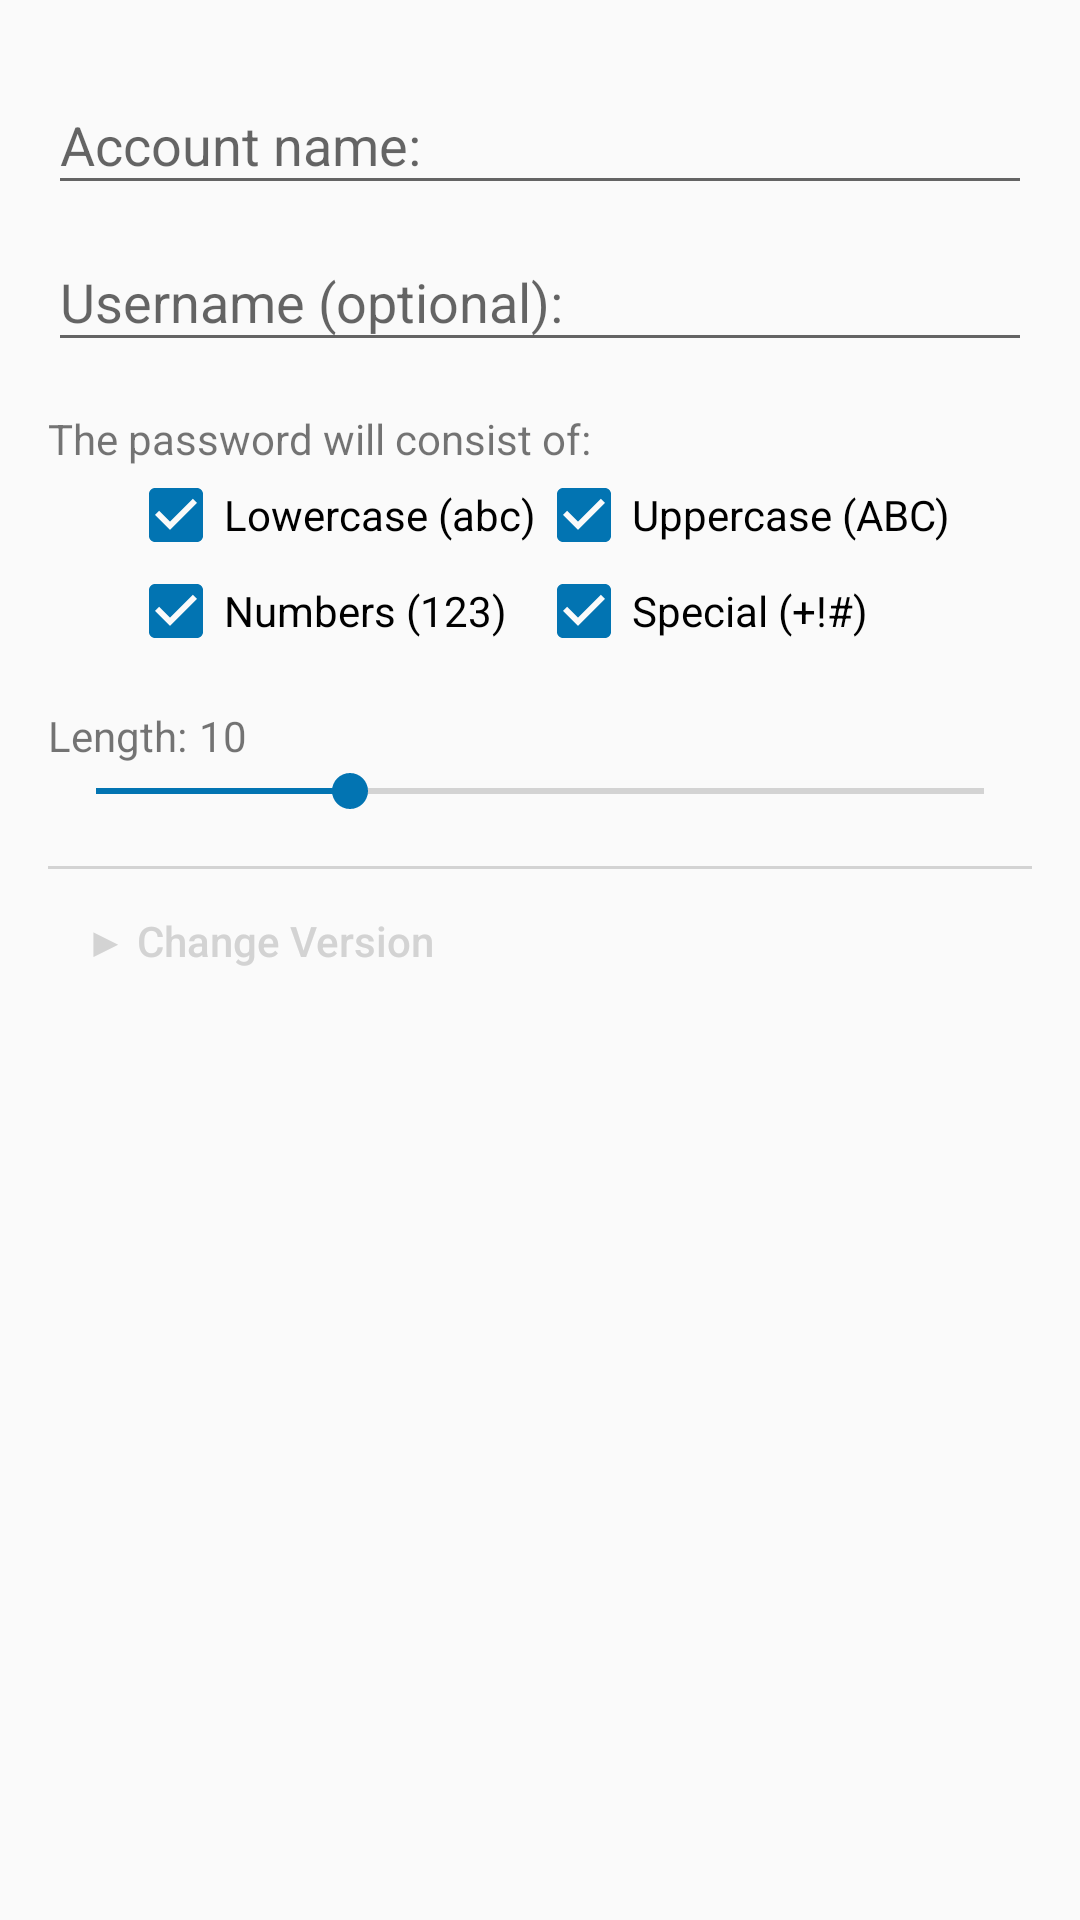

Produce the Android XML layout that renders to this screen, including the resource entries it uses.
<!-- AndroidManifest.xml: application theme AppTheme -->
<!-- res/layout/dialog_add_metadata.xml -->
<?xml version="1.0" encoding="utf-8"?>
<ScrollView xmlns:android="http://schemas.android.com/apk/res/android"
    android:layout_width="match_parent"
    android:layout_height="match_parent">

    <LinearLayout
        android:layout_width="match_parent"
        android:layout_height="wrap_content"
        android:orientation="vertical"
        android:paddingBottom="@dimen/activity_vertical_margin"
        android:paddingLeft="@dimen/activity_horizontal_margin"
        android:paddingRight="@dimen/activity_horizontal_margin"
        android:paddingTop="@dimen/activity_vertical_margin">

        <com.google.android.material.textfield.TextInputLayout
            android:layout_width="match_parent"
            android:layout_height="wrap_content">

            <com.google.android.material.textfield.TextInputEditText
                android:id="@+id/editTextDomain"
                android:layout_width="match_parent"
                android:layout_height="wrap_content"
                android:hint="@string/domain"
                android:imeOptions="actionNext"
                android:inputType="text|textEmailAddress" />

        </com.google.android.material.textfield.TextInputLayout>

        <com.google.android.material.textfield.TextInputLayout
            android:layout_width="match_parent"
            android:layout_height="wrap_content">

            <com.google.android.material.textfield.TextInputEditText
                android:id="@+id/editTextUsername"
                android:layout_width="match_parent"
                android:layout_height="wrap_content"
                android:hint="@string/username_optional"
                android:imeOptions="actionNext"
                android:inputType="text|textEmailAddress" />

        </com.google.android.material.textfield.TextInputLayout>

        <TextView
            android:id="@+id/textViewSetHeading"
            android:layout_width="wrap_content"
            android:layout_height="wrap_content"
            android:layout_marginTop="16dp"
            android:text="@string/characterset_add" />

        <GridLayout
            android:layout_width="wrap_content"
            android:layout_height="wrap_content"
            android:layout_gravity="center"
            android:columnCount="2"
            android:rowCount="2">

            <CheckBox
                android:id="@+id/checkBoxLettersLow"
                android:layout_width="wrap_content"
                android:layout_height="wrap_content"
                android:checked="true"
                android:text="@string/letters_lower" />

            <CheckBox
                android:id="@+id/checkBoxLettersUp"
                android:layout_width="wrap_content"
                android:layout_height="wrap_content"
                android:checked="true"
                android:text="@string/letters_upper" />

            <CheckBox
                android:id="@+id/checkBoxNumbers"
                android:layout_width="wrap_content"
                android:layout_height="wrap_content"
                android:checked="true"
                android:text="@string/numbers" />

            <CheckBox
                android:id="@+id/checkBoxSpecialCharacter"
                android:layout_width="wrap_content"
                android:layout_height="wrap_content"
                android:checked="true"
                android:text="@string/special_characters" />

        </GridLayout>


        <RelativeLayout
            android:layout_width="match_parent"
            android:layout_height="wrap_content">

            <TextView
                android:id="@+id/textViewLengthHeading"
                android:layout_width="wrap_content"
                android:layout_height="wrap_content"
                android:layout_marginTop="16dp"
                android:text="@string/length" />

            <TextView
                android:id="@+id/textViewLengthDisplay"
                android:layout_width="wrap_content"
                android:layout_height="wrap_content"
                android:layout_marginStart="4dp"
                android:layout_marginTop="16dp"
                android:layout_toEndOf="@+id/textViewLengthHeading"
                android:text="10"
                android:textAppearance="?android:attr/textAppearanceSmall" />

        </RelativeLayout>

        <SeekBar
            android:id="@+id/seekBarLength"
            android:layout_width="match_parent"
            android:layout_height="wrap_content"
            android:max="21"
            android:progress="6" />

        <View
            android:layout_width="match_parent"
            android:layout_height="1dp"
            android:layout_marginTop="16dp"
            android:background="#d3d3d3" />

        <RelativeLayout
            android:layout_width="match_parent"
            android:layout_height="wrap_content">

            <Button
                android:id="@+id/versionButton"
                style="@style/Widget.AppCompat.Button.Borderless"
                android:layout_width="wrap_content"
                android:layout_height="wrap_content"
                android:text="@string/change_version_closed"
                android:textColor="#d3d3d3"
                android:textAllCaps="false" />

            <ImageButton
                android:id="@+id/versionInfoImageButton"
                android:layout_width="wrap_content"
                android:layout_height="wrap_content"
                android:layout_alignParentEnd="true"
                android:layout_centerVertical="true"
                android:background="@drawable/ic_menu_info" />

        </RelativeLayout>

        <LinearLayout
            android:id="@+id/versionDataLayout"
            android:layout_width="wrap_content"
            android:layout_height="wrap_content"
            android:orientation="horizontal"
            android:visibility="gone">

            <TextView
                android:id="@+id/textViewIterationHeading"
                android:layout_width="wrap_content"
                android:layout_height="wrap_content"
                android:text="@string/current_version" />

            <EditText
                android:id="@+id/EditTextIteration"
                android:layout_width="wrap_content"
                android:layout_height="wrap_content"
                android:inputType="number"
                android:maxLength="4" />

        </LinearLayout>

    </LinearLayout>
</ScrollView>
<!-- resources referenced by this layout -->
<resources>
  <dimen name="activity_horizontal_margin">16dp</dimen>
  <dimen name="activity_vertical_margin">16dp</dimen>
  <string name="change_version_closed">▶ Change Version</string>
  <string name="characterset_add">The password will consist of:</string>
  <string name="current_version">Current password version: </string>
  <string name="domain">Account name:</string>
  <string name="length">Length: </string>
  <string name="letters_lower">Lowercase (abc)</string>
  <string name="letters_upper">Uppercase (ABC)</string>
  <string name="numbers">Numbers (123)</string>
  <string name="special_characters">Special (+!#)</string>
  <string name="username_optional">Username (optional):</string>
  <style name="AppTheme" parent="Theme.AppCompat.Light.DarkActionBar">
  		<item name="secusoLogoDrawable">@drawable/secuso_logo_black</item>
          
          <item name="colorPrimary">@color/colorPrimary</item>
          <item name="colorPrimaryDark">@color/colorPrimaryDark</item>
          <item name="colorAccent">@color/colorAccent</item>
      </style>
  <color name="colorPrimary">#024265</color>
  <color name="colorPrimaryDark">#024265</color>
  <color name="colorAccent">#0274B2</color>
</resources>
